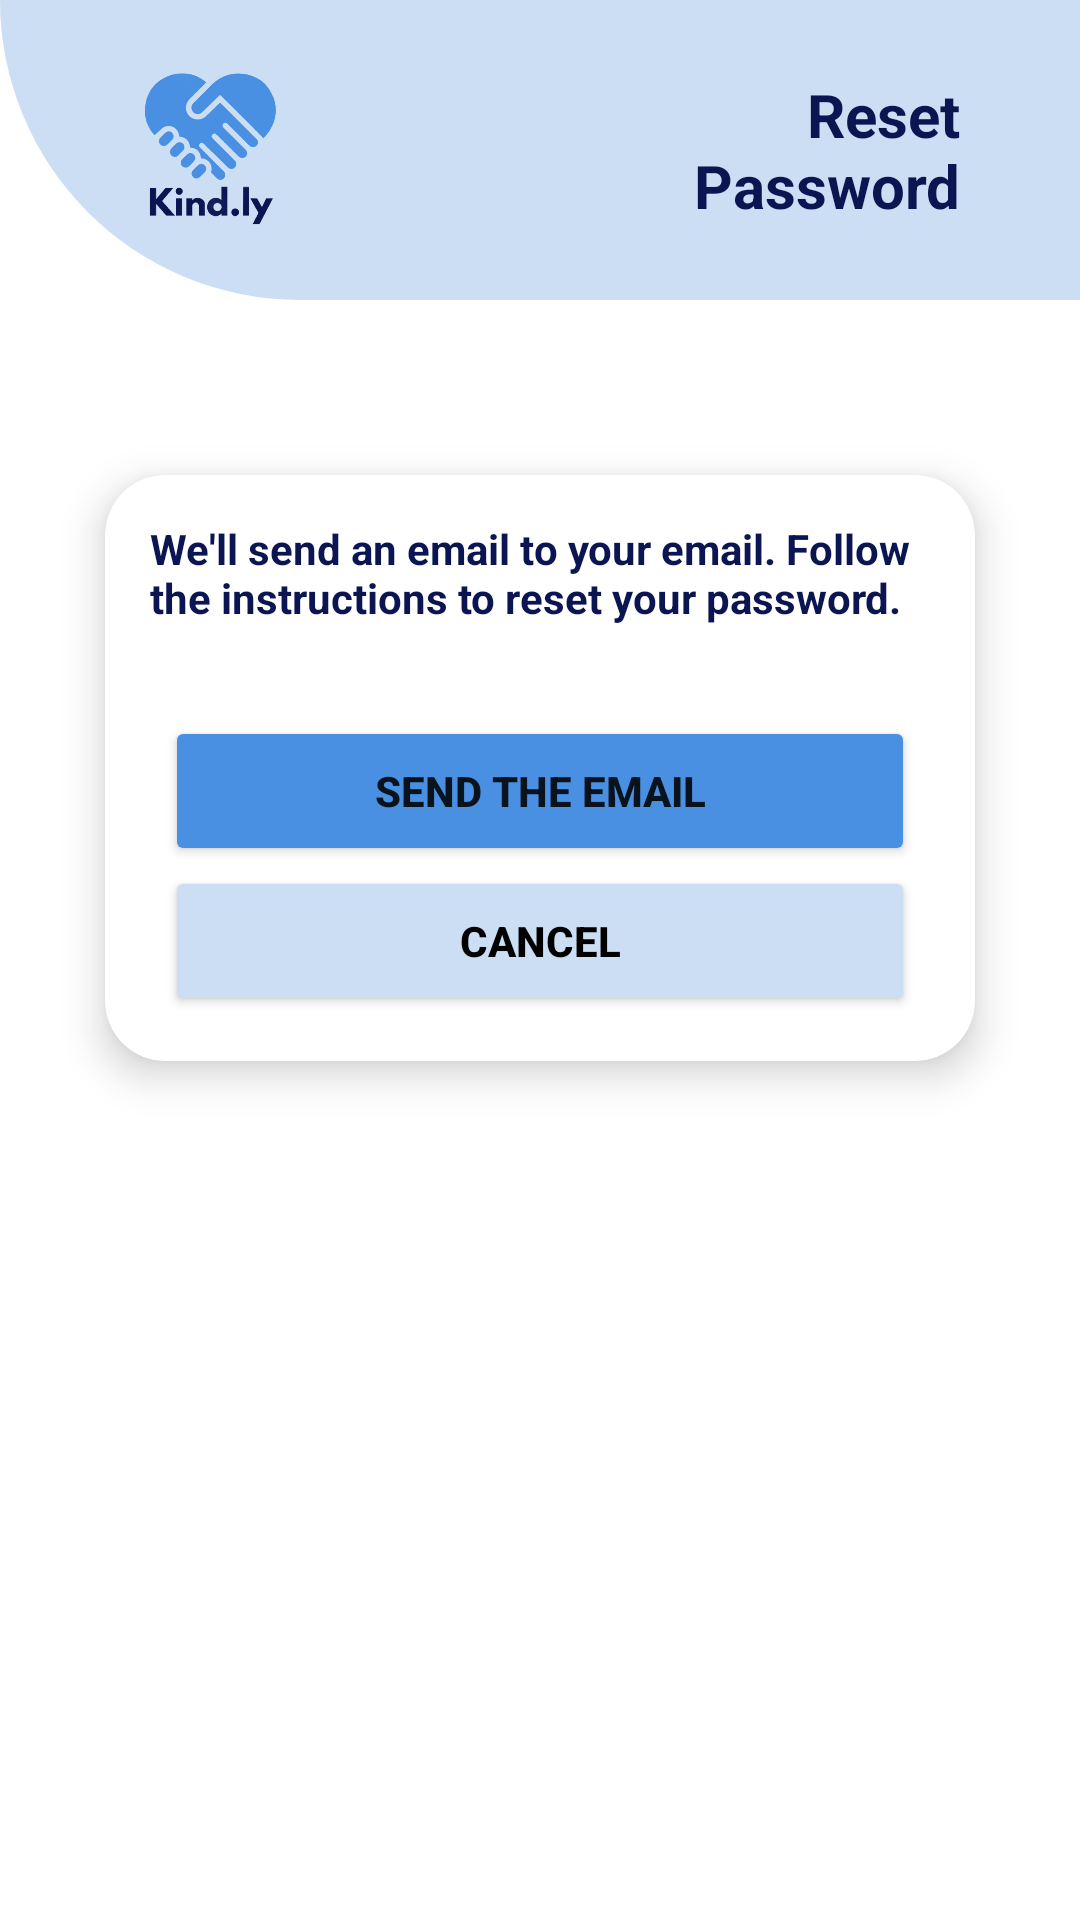

The Android layout XML behind this screen, and the referenced resources:
<!-- AndroidManifest.xml: application theme Theme.Kindly -->
<!-- res/layout/fragment_reset_password.xml -->
<?xml version="1.0" encoding="utf-8"?>
<FrameLayout xmlns:android="http://schemas.android.com/apk/res/android"
    xmlns:tools="http://schemas.android.com/tools"
    android:layout_width="match_parent"
    android:layout_height="match_parent"
    xmlns:app="http://schemas.android.com/apk/res-auto"
    tools:context=".ResetPasswordFragment">

    <ImageView
        android:layout_width="match_parent"
        android:layout_height="100dp"
        android:src="@drawable/header_shape">

    </ImageView>

    <androidx.constraintlayout.widget.ConstraintLayout
        android:layout_width="match_parent"
        android:layout_height="match_parent">

        <androidx.constraintlayout.widget.ConstraintLayout
            android:id="@+id/resetPasswordHeader"
            android:layout_width="match_parent"
            android:layout_height="wrap_content"
            android:layout_margin="20dp"
            android:paddingStart="20dp"
            android:paddingEnd="20dp"
            app:layout_constraintTop_toTopOf="parent">

            <ImageView
                android:id="@+id/imgView_resetPasswordLogo"
                android:layout_width="60dp"
                android:layout_height="60dp"
                android:src="@drawable/imgapplogo"
                app:layout_constraintBottom_toBottomOf="parent"
                app:layout_constraintStart_toStartOf="parent"
                app:layout_constraintTop_toTopOf="parent"></ImageView>

            <TextView
                android:id="@+id/tv_resetPassword"
                android:layout_width="match_parent"
                android:layout_height="wrap_content"
                android:layout_alignParentTop="true"
                android:layout_alignParentEnd="true"
                android:layout_marginStart="160dp"
                android:layout_toEndOf="@+id/imgView_resetPasswordLogo"
                android:text="Reset Password"
                android:textAlignment="textEnd"
                android:textColor="@color/dark_blue"
                android:textSize="20dp"
                android:textStyle="bold"
                app:layout_constraintBottom_toBottomOf="parent"
                app:layout_constraintEnd_toEndOf="parent"
                app:layout_constraintHorizontal_bias="1.0"
                app:layout_constraintStart_toEndOf="@+id/imgView_resetPasswordLogo"
                app:layout_constraintTop_toTopOf="parent">

            </TextView>

        </androidx.constraintlayout.widget.ConstraintLayout>

        <androidx.constraintlayout.widget.ConstraintLayout
            android:layout_width="match_parent"
            android:layout_height="wrap_content"
            android:padding="15dp"
            app:layout_constraintBottom_toBottomOf="parent"
            app:layout_constraintEnd_toEndOf="parent"
            app:layout_constraintHorizontal_bias="0.0"
            app:layout_constraintStart_toStartOf="parent"
            app:layout_constraintTop_toBottomOf="@+id/resetPasswordHeader"
            app:layout_constraintVertical_bias="0.147">

            <androidx.cardview.widget.CardView
                android:layout_width="match_parent"
                android:layout_height="match_parent"
                android:layout_margin="20dp"
                app:cardCornerRadius="20dp"
                app:cardElevation="8dp"
                app:layout_constraintBottom_toBottomOf="parent"
                app:layout_constraintEnd_toEndOf="parent"
                app:layout_constraintStart_toStartOf="parent"
                app:layout_constraintTop_toTopOf="parent">

                <LinearLayout
                    android:layout_width="match_parent"
                    android:layout_height="wrap_content"
                    android:layout_margin="15dp"
                    android:gravity="center_horizontal"
                    android:orientation="vertical">

                    <TextView
                        android:id="@+id/tv_profile_name"
                        android:layout_width="wrap_content"
                        android:layout_height="wrap_content"
                        android:text="We'll send an email to your email. Follow the instructions to reset your password."
                        android:textColor="@color/dark_blue"
                        android:textStyle="bold" />

                    <Button
                        android:id="@+id/btn_sendEmail"
                        android:layout_width="@dimen/btnWidthLong"
                        android:layout_height="@dimen/btnHeight"
                        android:layout_marginTop="30dp"
                        android:backgroundTint="@color/light_blue"
                        android:text="Send the Email"
                        android:textStyle="bold">

                    </Button>

                    <Button
                        android:id="@+id/btn_resetPasswordCancel"
                        android:layout_width="@dimen/btnWidthLong"
                        android:layout_height="@dimen/btnHeight"
                        android:backgroundTint="@color/bg_blue"
                        android:textColor="@color/black"
                        android:onClick="loginInter"
                        android:text="Cancel"
                        android:textStyle="bold">

                    </Button>

                </LinearLayout>

            </androidx.cardview.widget.CardView>

        </androidx.constraintlayout.widget.ConstraintLayout>

    </androidx.constraintlayout.widget.ConstraintLayout>

</FrameLayout>
<!-- resources referenced by this layout -->
<resources>
  <color name="bg_blue">#CCDEF3</color>
  <color name="black">#FF000000</color>
  <color name="dark_blue">#0A1551</color>
  <color name="light_blue">#4A90E2</color>
  <dimen name="btnHeight">50dp</dimen>
  <dimen name="btnWidthLong">250dp</dimen>
  <!-- drawable header_shape (drawable) -->
  <?xml version="1.0" encoding="utf-8"?>
      <shape xmlns:android="http://schemas.android.com/apk/res/android" android:shape="rectangle" >
          <corners
              android:topLeftRadius="0dp"
              android:topRightRadius="0dp"
              android:bottomLeftRadius="100dp"
              android:bottomRightRadius="0dp"
              />
          <gradient
              android:angle="45"
              android:centerX="35%"
              android:centerColor="#ccdef3"
              android:startColor="#ccdef3"
              android:endColor="#ccdef3"
              android:type="linear"
              />
          <padding
              android:left="0dp"
              android:top="0dp"
              android:right="0dp"
              android:bottom="0dp"
              />
      </shape>
  <!-- drawable imgapplogo: png bitmap (drawable, 18138 bytes) -->
  <style name="Theme.Kindly" parent="Theme.MaterialComponents.DayNight.NoActionBar">
  
      </style>
</resources>
